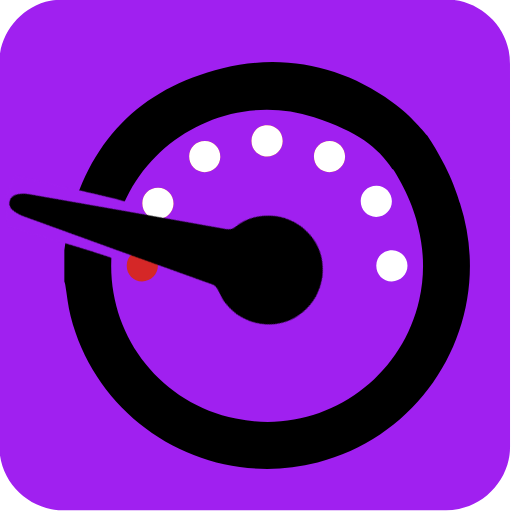
t = 0.00 s
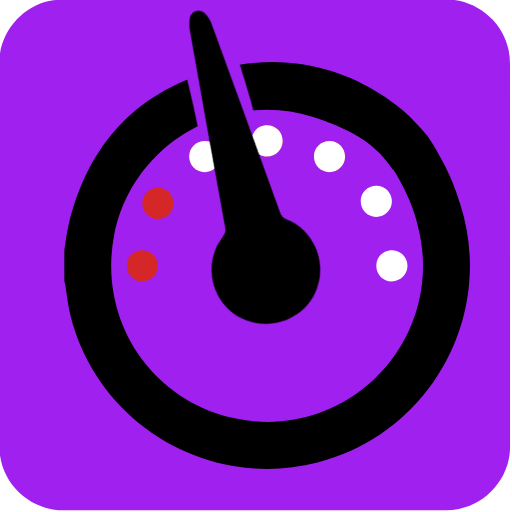
t = 0.50 s
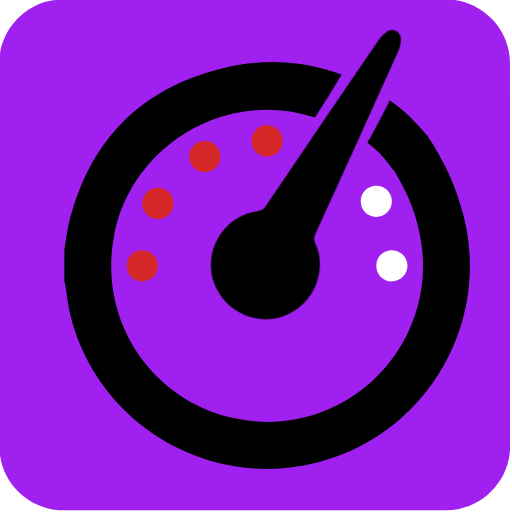
t = 1.00 s
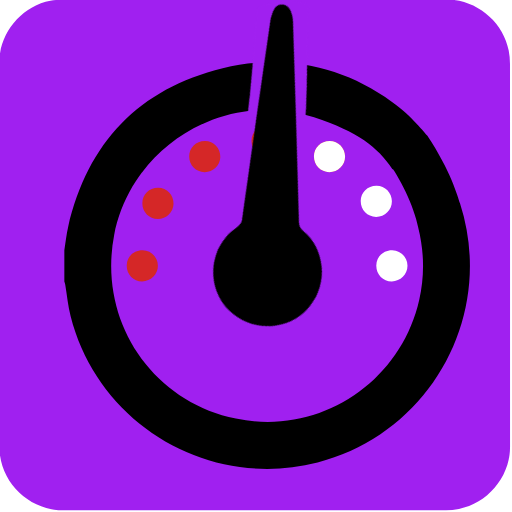
t = 1.50 s
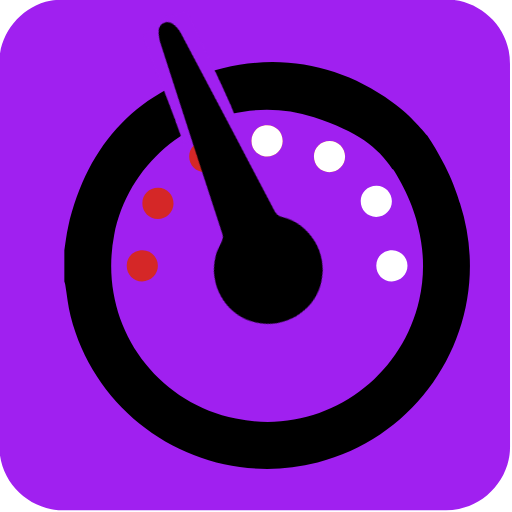
t = 2.00 s
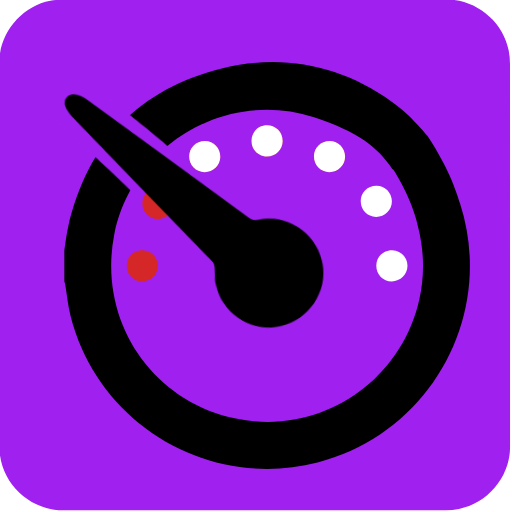
t = 2.50 s

The animated SVG that drew these frames (rendered in a browser with its animation timeline set to each time). Animation: 6 CSS @keyframes rules; one cycle of 3.00 s, repeats indefinitely.

<svg xmlns="http://www.w3.org/2000/svg" id="dash" viewBox="0 0 769 769" width="500" height="500" shape-rendering="geometricPrecision" text-rendering="geometricPrecision" version="1.1">
  <style id="rev">
    @keyframes dot_cover1_f_o{0%{fill-opacity:1;animation-timing-function:step-end}13.333333%{fill-opacity:0;animation-timing-function:step-end}90%,to{fill-opacity:1}}@keyframes dot_cover2_f_o{0%{fill-opacity:1;animation-timing-function:step-end}16.666667%{fill-opacity:0;animation-timing-function:step-end}70%,to{fill-opacity:1}}@keyframes dot_cover3_f_o{0%{fill-opacity:1;animation-timing-function:step-end}20%{fill-opacity:0;animation-timing-function:step-end}53.333333%,to{fill-opacity:1}}@keyframes dot_cover4_f_o{0%{fill-opacity:1;animation-timing-function:step-end}23.333333%{fill-opacity:0;animation-timing-function:step-end}33.333333%,to{fill-opacity:1}}@keyframes dial_animation1__to{0%{transform:translate(261.26px,670.825497px)}10%{transform:translate(261px,670.825497px)}13.333333%{transform:translate(266.530689px,651.093989px)}16.666667%{transform:translate(283.713202px,637px)}20%{transform:translate(305.592946px,633.551473px)}23.333333%{transform:translate(325.591465px,639.031651px)}33.333333%{transform:translate(314.46801px,633.384489px)}50%{transform:translate(296.971628px,634.413605px)}66.666667%{transform:translate(279.83188px,639.686618px)}83.333333%{transform:translate(267.182725px,654.503658px)}to{transform:translate(261.17px,670px)}}@keyframes dial_animation2__tr{0%,10%,to{transform:rotate(-120deg)}23.333333%{transform:rotate(0deg)}}#dash{pointer-events:all}#dash *{animation-play-state:paused!important}#dash:hover *{animation-play-state:running!important}#dot_cover1{animation:dot_cover1_f_o 3000ms linear infinite normal forwards}#dot_cover2{animation:dot_cover2_f_o 3000ms linear infinite normal forwards}#dot_cover3{animation:dot_cover3_f_o 3000ms linear infinite normal forwards}#dot_cover4{animation:dot_cover4_f_o 3000ms linear infinite normal forwards}#dial_animation1{animation:dial_animation1__to 3000ms linear infinite normal forwards}#dial_animation2{animation:dial_animation2__tr 3000ms linear infinite normal forwards}
  </style>
  <g id="background" transform="matrix(4 0 0 4 -821.126 -2304.686)">
    <path id="square" d="M396.795 671.906v72.19c0 11.03-8.32 21.11-19.18 23.18-1.61.31-3.27.48-4.9.48-47.97.03-95.93.02-143.9.02-11.76 0-22.02-9.02-23.56-20.72a23.27 23.27 0 01-.23-3.12c-.01-48.09-.01-96.18-.01-144.26 0-11.03 8.32-21.12 19.18-23.18 1.61-.31 3.27-.48 4.9-.48 48.01-.02 96.02-.02 144.02-.02 11.03 0 21.13 8.33 23.18 19.18.3 1.61.48 3.27.48 4.9.03 23.95.02 47.89.02 71.83z" fill="#A020F0" stroke="none" stroke-width="1"/>
  </g>
  <g id="gauge_top" transform="matrix(3.5 0 0 3.5 -654.488 -1954.865)">
    <g id="gauge_group">
      <path id="gauge_border" d="M214.61 665.91c.54-3.35.89-6.74 1.65-10.04 8.33-36.11 30.35-59.3 66.31-68.07 25.71-6.27 51.08-1.17 72.51 14.38 8.74 6.135 14.454 13.828 15.244 14.458-5.57 4.27-1.555 23.401-14.984 14.373-6.364-9.433-14.625-15.815-33.57-22.151-37.66-12.25-78.21 11.75-85.78 50.57-7.08 36.34 15.83 71.19 52.22 78.73 36.1 7.48 70.65-15.51 78.68-50.86 2.36-10.38 2.15-20.73-.41-31.06-1.843-9.501-8.13-21.93-12.86-27.978-1.45-9.273-1.62-17.862 16.704-11.624 10.183 15.315 13.026 25.962 14.096 29.272 15.39 47.77-12.57 98.57-61.13 111.1-46.41 11.97-94.2-16.29-105.98-62.77-1.12-4.43-1.55-9.04-2.31-13.56-.08-.46-.26-.91-.39-1.37v-13.4z" fill="#000" stroke="none" stroke-width="1"/>
      <g id="main_dots" stroke="none" stroke-width="1">
        <path id="dot1" d="M344.52 643.31c.03-3.79 2.98-6.63 6.82-6.58 3.66.05 6.55 2.99 6.56 6.67 0 3.75-3 6.73-6.75 6.72-3.75-.03-6.66-3.01-6.63-6.81z" transform="translate(-2.73 1.49)" fill="#FFF"/>
        <path id="dot2" d="M348.48 672.45c.04-3.77 3.01-6.61 6.86-6.55 3.65.06 6.53 3.02 6.52 6.7-.01 3.74-3.03 6.71-6.78 6.68-3.74-.02-6.64-3.02-6.6-6.83z" fill="#FFF"/>
        <path id="dot3" d="M241.38 672.45c.05-3.77 3.01-6.6 6.85-6.54 3.65.06 6.53 3.02 6.52 6.7-.01 3.74-3.03 6.71-6.78 6.68-3.74-.03-6.63-3.03-6.59-6.84z" fill="#D52727"/>
        <path id="dot4" d="M254.87 639.12c3.74.04 6.66 3.07 6.59 6.84-.07 3.63-3.06 6.54-6.72 6.54-3.76 0-6.68-2.98-6.66-6.77.02-3.8 2.95-6.65 6.79-6.61z" fill="#D52727"/>
        <path id="dot5" d="M321.71 625.6c.03-3.79 2.98-6.63 6.82-6.58 3.66.05 6.55 2.99 6.56 6.67 0 3.75-3 6.73-6.75 6.72-3.76-.02-6.66-3.01-6.63-6.81z" fill="#D52727"/>
        <path id="dot6" d="M274.99 619.02c3.73.05 6.64 3.1 6.55 6.88-.08 3.62-3.09 6.52-6.75 6.5-3.75-.02-6.65-3.01-6.62-6.81.03-3.78 2.97-6.62 6.82-6.57z" fill="#D52727"/>
        <path id="dot7" d="M301.68 612.33c3.75.02 6.68 3.03 6.62 6.8-.05 3.64-3.02 6.56-6.68 6.58-3.76.01-6.71-2.95-6.7-6.73.03-3.81 2.94-6.68 6.76-6.65z" fill="#D52727"/>
      </g>
      <g id="dot_covers" fill="#FFF" stroke="none" stroke-width="1">
        <path id="dot_cover1" d="M254.87 639.12c3.74.04 6.66 3.07 6.59 6.84-.07 3.63-3.06 6.54-6.72 6.54-3.76 0-6.68-2.98-6.66-6.77.02-3.8 2.95-6.65 6.79-6.61z"/>
        <path id="dot_cover2" d="M274.99 619.02c3.73.05 6.64 3.1 6.55 6.88-.08 3.62-3.09 6.52-6.75 6.5-3.75-.02-6.65-3.01-6.62-6.81.03-3.78 2.97-6.62 6.82-6.57z"/>
        <path id="dot_cover3" d="M301.68 612.33c3.75.02 6.68 3.03 6.62 6.8-.05 3.64-3.02 6.56-6.68 6.58-3.76.01-6.71-2.95-6.7-6.73.03-3.81 2.94-6.68 6.76-6.65z"/>
        <path id="dot_cover4" d="M321.71 625.6c.03-3.79 2.98-6.63 6.82-6.58 3.66.05 6.55 2.99 6.56 6.67 0 3.75-3 6.73-6.75 6.72-3.76-.02-6.66-3.01-6.63-6.81z"/>
      </g>
      <g id="dial_animation1" transform="translate(261.26 670.825)">
        <g id="dial_animation2" transform="rotate(-120)">
          <g id="dial_group" transform="translate(-336.067 -651.04)" stroke="none" stroke-width="1">
            <path id="dial_border" d="M343.234 645.81c-3.021-2.013-8.389-5.975-7.537-5.642.258.233-.581-.01 0 0-.126.386-.067.027 0 0-.012-.025-.354.176 0 0 11.857-10.352 11.503-10.876 23.529-22.055.93-.777.887.619 2.038.263 1.91 1.277 4.265 2.35 6.495 3.682-.279 1.204 3.982 4.094 3.188 5.041-10.9 11.383-22.37 24.603-23.192 24.18.149-.231-.194-.046.02-.032-.066-.178-.243.105-.02.032.01-.195-3.534-5.59-4.52-5.469z" transform="matrix(1.5 0 0 1.5 -154.595 -329.615)" fill="#A020F0"/>
            <path id="dial" d="M301.62 709.5c-12.2-.1-22.44-9.68-23.33-21.9-.88-12.04 7.86-22.91 19.96-24.62 2.24-.32 4.57-.16 6.83.02 1.35.11 2.31-.15 3.36-1.04 21.97-18.59 43.97-37.15 66.01-55.66 1.3-1.09 2.88-2.01 4.49-2.51 2.83-.87 5.49 1.57 4.82 4.46-.39 1.69-1.27 3.43-2.38 4.76-18.43 22.02-36.91 43.99-55.44 65.93-1.08 1.28-1.5 2.44-1.22 4.12 2 11.78-7.05 24.1-18.97 25.92-1.37.23-2.75.35-4.13.52z" transform="translate(10.928 -1.337)" fill="#000"/>
          </g>
        </g>
      </g>
    </g>
  </g>
</svg>
